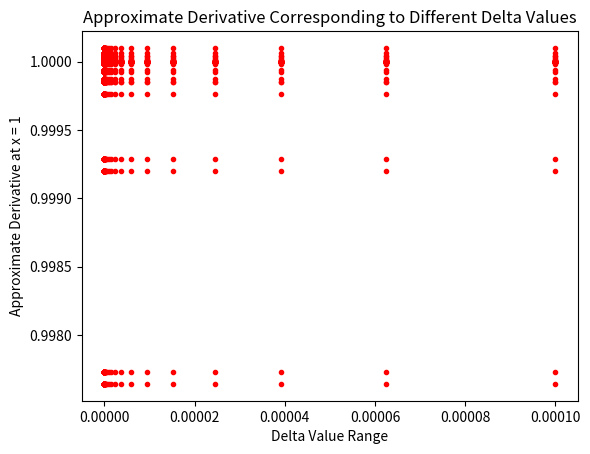

Python code for this plot:
#!/usr/bin/env python3
# -*- coding: utf-8 -*-
"""
Created on Sun May 13 15:07:51 2018
@author: Ssong

CTA200H 2018 Problem Set 1 
Question 5 
 
"""
import numpy as np 
import sympy as sp
import matplotlib.pyplot as plt

# numeric derivative
x = sp.symbols("x")
a = sp.diff((x**2 - x), x)
print(a)

# definition of derivative
X = np.logspace(np.log10(10**-14), np.log10(10**-4))
XX = X.reshape(1,50)

def der(f):
    def df(x):
        return (f(x + delta) - f(x))/delta 
    return df
    

def g(x): 
    return x**2 - x 

dg = der(g)

# approximate derivative for a log-spaced range of values of delta 
for delta in X:
    dg = der(g)
    num = dg(1)
    print(num)
    plt.plot(XX, np.array(num), "r.")
    plt.xlabel("Delta Value Range")
    plt.ylabel("Approximate Derivative at x = 1")
    plt.title("Approximate Derivative Corresponding to Different Delta Values")
